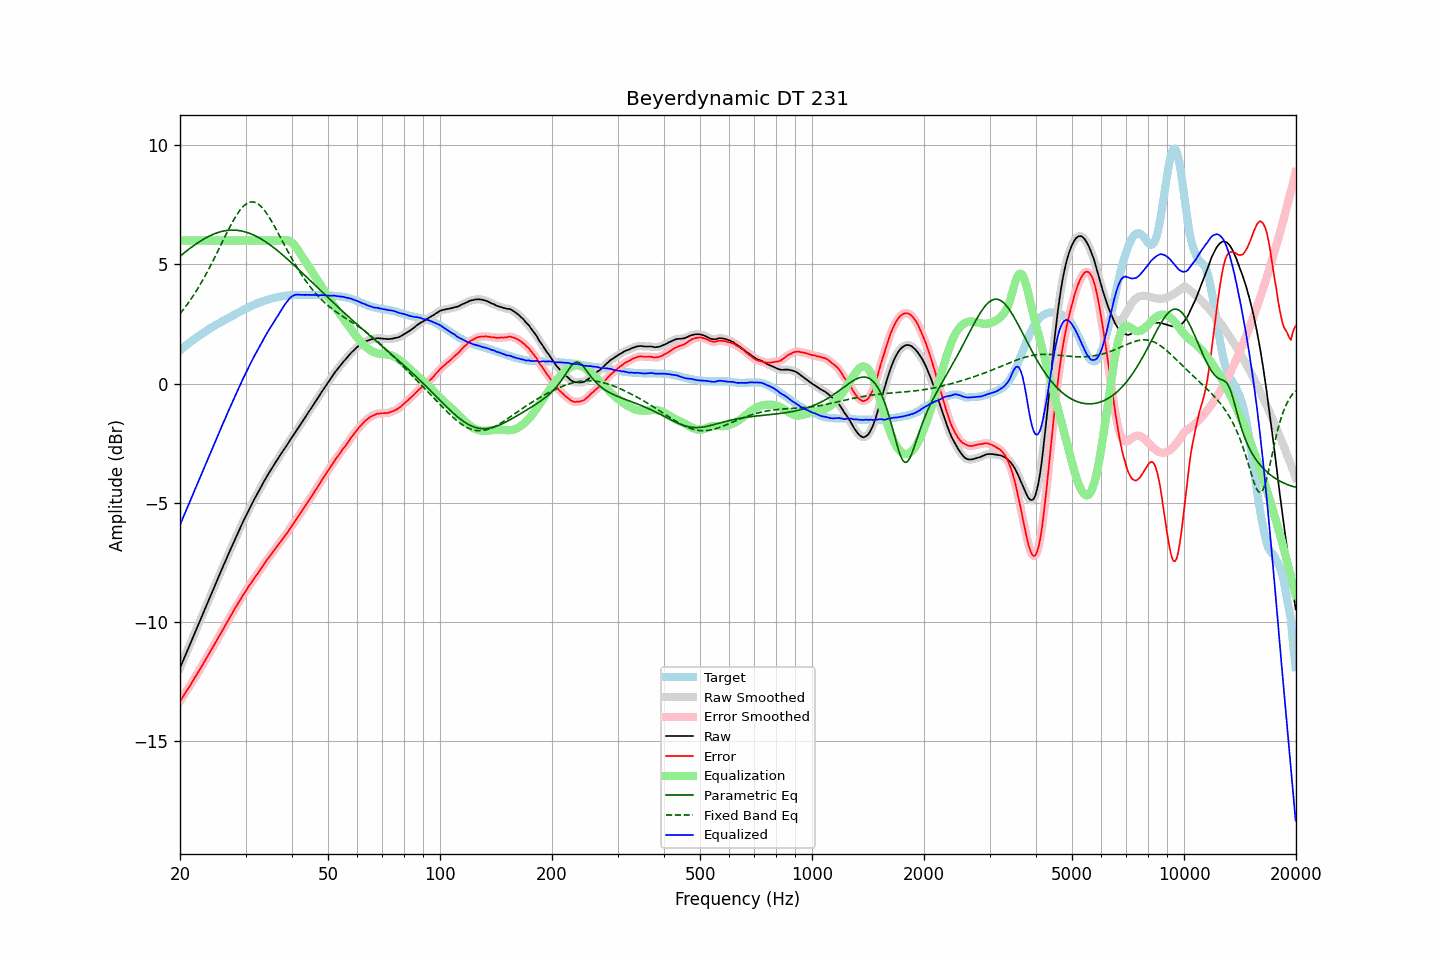

The data file committed next to this chart (first rows):
frequency, raw, error, smoothed, error_smoothed, equalization, parametric_eq, fixed_band_eq, equalized_raw, equalized_smoothed, target
20.00, -11.92, -13.31, -11.92, -13.32, 6.00, 5.34, 2.93, -5.92, -5.92, 1.39
20.20, -11.76, -13.21, -11.76, -13.21, 6.00, 5.40, 3.01, -5.76, -5.76, 1.45
20.40, -11.60, -13.10, -11.60, -13.10, 6.00, 5.45, 3.10, -5.60, -5.60, 1.50
20.61, -11.45, -13.01, -11.44, -13.00, 6.00, 5.51, 3.18, -5.45, -5.44, 1.56
20.81, -11.28, -12.89, -11.28, -12.90, 6.00, 5.56, 3.27, -5.28, -5.28, 1.61
21.02, -11.12, -12.79, -11.13, -12.79, 6.00, 5.61, 3.37, -5.12, -5.13, 1.67
21.23, -10.97, -12.69, -10.97, -12.69, 6.00, 5.66, 3.46, -4.97, -4.97, 1.72
21.44, -10.81, -12.58, -10.81, -12.58, 6.00, 5.71, 3.56, -4.81, -4.81, 1.77
21.66, -10.65, -12.47, -10.65, -12.47, 6.00, 5.76, 3.66, -4.65, -4.65, 1.82
21.87, -10.49, -12.36, -10.49, -12.36, 6.00, 5.81, 3.76, -4.49, -4.49, 1.87
22.09, -10.33, -12.25, -10.33, -12.25, 6.00, 5.86, 3.87, -4.33, -4.33, 1.92
22.31, -10.17, -12.14, -10.17, -12.14, 6.00, 5.90, 3.98, -4.17, -4.17, 1.97
22.54, -10.01, -12.02, -10.01, -12.02, 6.00, 5.95, 4.09, -4.01, -4.01, 2.01
22.76, -9.85, -11.91, -9.85, -11.91, 6.00, 5.99, 4.20, -3.85, -3.85, 2.06
22.99, -9.69, -11.79, -9.69, -11.79, 6.00, 6.03, 4.32, -3.69, -3.69, 2.10
23.22, -9.53, -11.68, -9.53, -11.68, 6.00, 6.07, 4.44, -3.53, -3.53, 2.15
23.45, -9.37, -11.56, -9.37, -11.56, 6.00, 6.11, 4.56, -3.37, -3.37, 2.19
23.69, -9.21, -11.45, -9.21, -11.45, 6.00, 6.14, 4.69, -3.21, -3.21, 2.24
23.92, -9.05, -11.33, -9.05, -11.33, 6.00, 6.18, 4.82, -3.05, -3.05, 2.28
24.16, -8.89, -11.22, -8.89, -11.22, 6.00, 6.21, 4.95, -2.89, -2.89, 2.33
24.40, -8.73, -11.10, -8.73, -11.10, 6.00, 6.24, 5.08, -2.73, -2.73, 2.37
24.65, -8.58, -10.99, -8.58, -10.98, 6.00, 6.27, 5.21, -2.58, -2.58, 2.40
24.89, -8.42, -10.86, -8.42, -10.86, 6.00, 6.30, 5.35, -2.42, -2.42, 2.45
25.14, -8.26, -10.74, -8.26, -10.75, 6.00, 6.32, 5.48, -2.26, -2.26, 2.48
25.39, -8.10, -10.62, -8.10, -10.63, 6.00, 6.34, 5.62, -2.10, -2.10, 2.52
25.65, -7.95, -10.52, -7.95, -10.51, 6.00, 6.36, 5.76, -1.95, -1.95, 2.56
25.91, -7.80, -10.40, -7.79, -10.39, 6.00, 6.38, 5.90, -1.80, -1.79, 2.60
26.16, -7.63, -10.27, -7.64, -10.28, 6.00, 6.40, 6.03, -1.63, -1.64, 2.64
26.43, -7.48, -10.16, -7.48, -10.15, 6.00, 6.41, 6.17, -1.48, -1.48, 2.67
26.69, -7.32, -10.03, -7.32, -10.03, 6.00, 6.42, 6.31, -1.32, -1.32, 2.71
26.96, -7.16, -9.91, -7.17, -9.91, 6.00, 6.43, 6.44, -1.16, -1.17, 2.75
27.23, -7.01, -9.79, -7.01, -9.80, 6.00, 6.43, 6.57, -1.01, -1.01, 2.78
27.50, -6.86, -9.68, -6.86, -9.68, 6.00, 6.44, 6.70, -0.86, -0.86, 2.82
27.77, -6.71, -9.57, -6.71, -9.57, 6.00, 6.44, 6.82, -0.71, -0.71, 2.86
28.05, -6.56, -9.45, -6.56, -9.45, 6.00, 6.44, 6.94, -0.56, -0.56, 2.89
28.33, -6.41, -9.34, -6.41, -9.34, 6.00, 6.43, 7.05, -0.41, -0.41, 2.93
28.62, -6.26, -9.23, -6.26, -9.23, 6.00, 6.42, 7.15, -0.26, -0.26, 2.96
28.90, -6.11, -9.12, -6.11, -9.12, 6.00, 6.41, 7.24, -0.11, -0.11, 3.00
29.19, -5.97, -9.01, -5.97, -9.01, 6.00, 6.40, 7.33, 0.03, 0.03, 3.03
29.48, -5.82, -8.89, -5.82, -8.90, 6.00, 6.39, 7.41, 0.18, 0.18, 3.07
29.78, -5.68, -8.79, -5.68, -8.79, 6.00, 6.37, 7.47, 0.32, 0.32, 3.11
30.08, -5.54, -8.68, -5.54, -8.69, 6.00, 6.35, 7.53, 0.46, 0.46, 3.14
30.38, -5.40, -8.58, -5.40, -8.58, 6.00, 6.33, 7.57, 0.60, 0.60, 3.18
30.68, -5.26, -8.47, -5.27, -8.48, 6.00, 6.31, 7.60, 0.74, 0.73, 3.21
30.99, -5.13, -8.38, -5.13, -8.38, 6.00, 6.28, 7.62, 0.87, 0.87, 3.25
31.30, -5.00, -8.28, -5.00, -8.28, 6.00, 6.26, 7.62, 1.00, 1.00, 3.28
31.61, -4.87, -8.18, -4.88, -8.18, 6.00, 6.23, 7.61, 1.13, 1.12, 3.30
31.93, -4.75, -8.09, -4.75, -8.09, 6.00, 6.19, 7.59, 1.25, 1.25, 3.33
32.24, -4.63, -7.99, -4.63, -7.99, 6.00, 6.16, 7.56, 1.37, 1.37, 3.36
32.57, -4.50, -7.89, -4.51, -7.90, 6.00, 6.12, 7.51, 1.50, 1.49, 3.39
32.89, -4.38, -7.80, -4.38, -7.80, 6.00, 6.08, 7.45, 1.62, 1.62, 3.42
33.22, -4.26, -7.70, -4.26, -7.70, 6.00, 6.04, 7.39, 1.74, 1.74, 3.44
33.55, -4.13, -7.60, -4.13, -7.60, 6.00, 6.00, 7.31, 1.87, 1.87, 3.47
33.89, -4.01, -7.50, -4.01, -7.50, 6.00, 5.96, 7.22, 1.99, 1.99, 3.48
34.23, -3.89, -7.40, -3.89, -7.40, 6.00, 5.91, 7.13, 2.11, 2.11, 3.50
34.57, -3.78, -7.31, -3.78, -7.31, 6.00, 5.87, 7.03, 2.22, 2.22, 3.53
34.92, -3.67, -7.22, -3.67, -7.22, 6.00, 5.82, 6.92, 2.33, 2.33, 3.55
35.27, -3.56, -7.13, -3.56, -7.13, 6.00, 5.77, 6.81, 2.44, 2.44, 3.57
35.62, -3.45, -7.04, -3.45, -7.04, 6.00, 5.72, 6.69, 2.55, 2.55, 3.59
35.97, -3.35, -6.95, -3.35, -6.95, 6.00, 5.67, 6.57, 2.65, 2.65, 3.60
... 635 more rows
